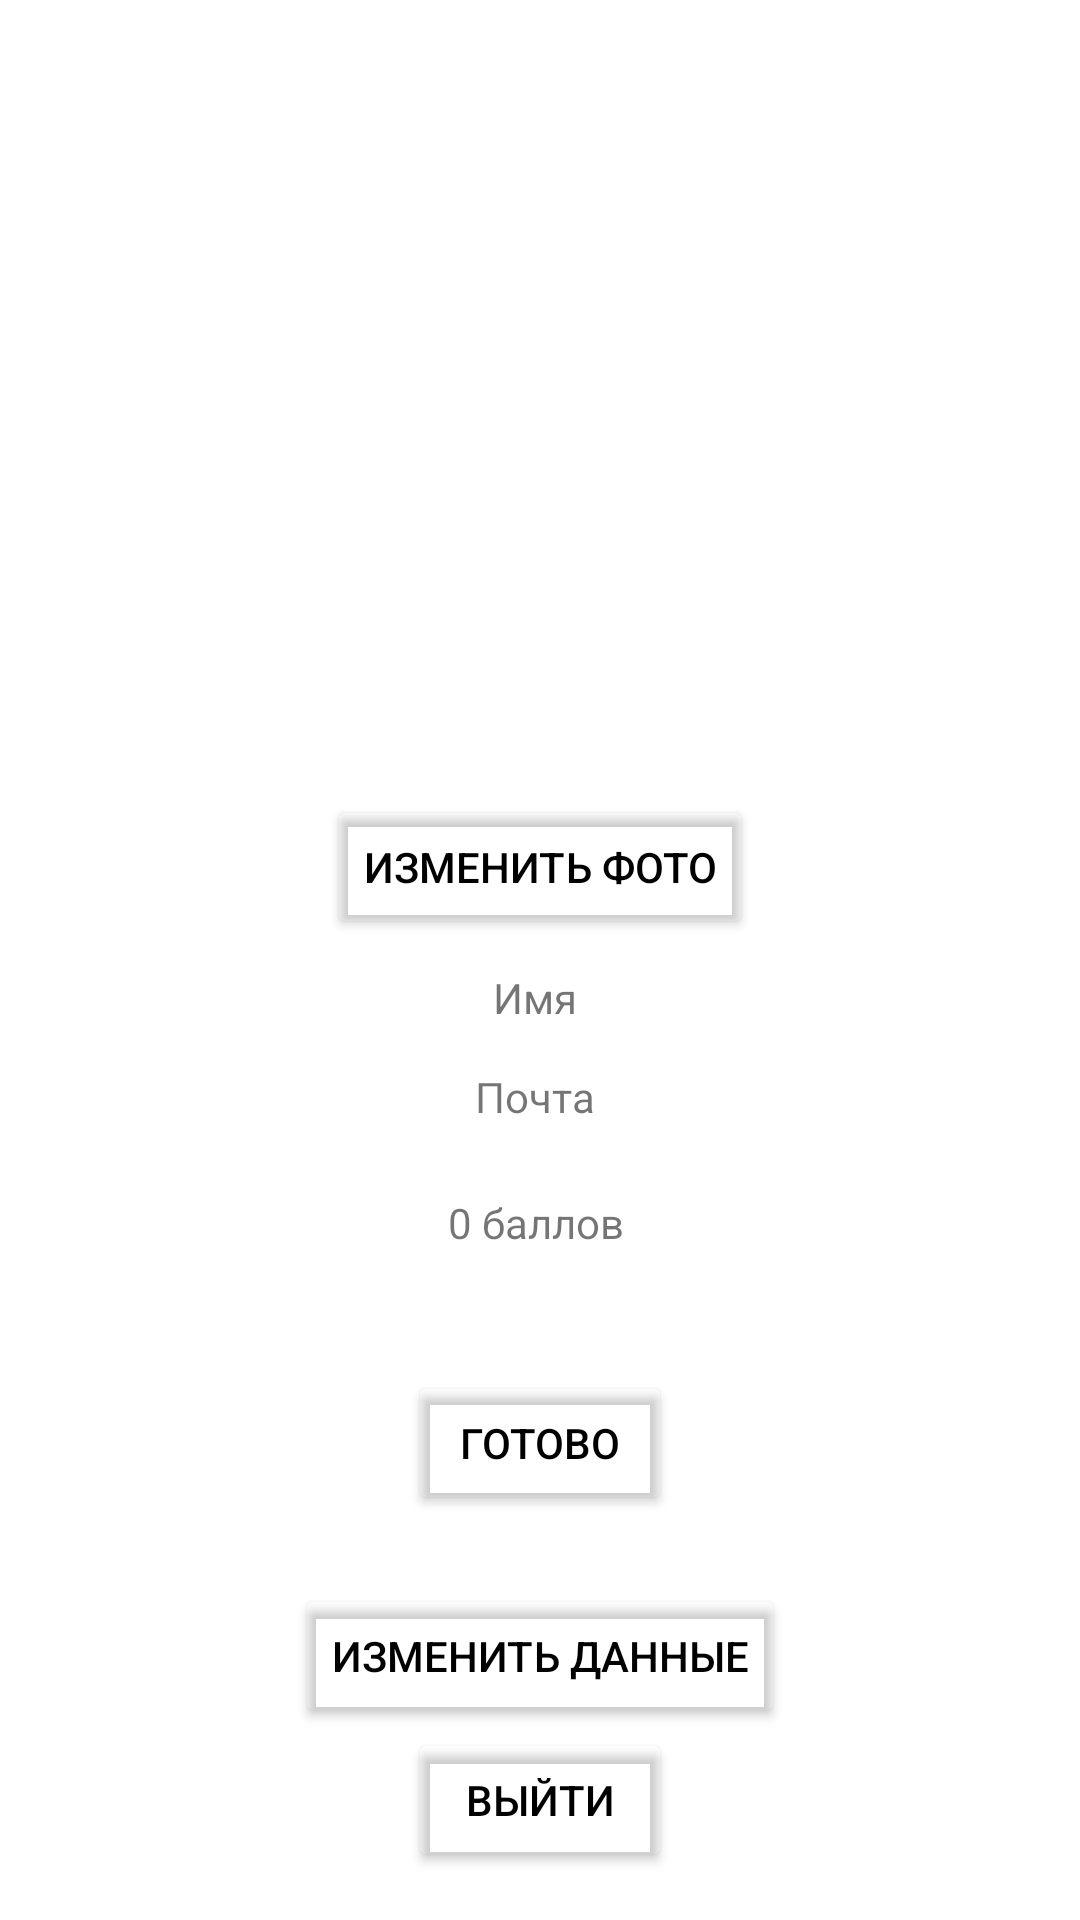

Here is an Android app screen rendered from its layout file. Give the layout XML and the strings, colors and styles it references.
<!-- AndroidManifest.xml: application theme Theme.SberProject -->
<!-- res/layout/fragment_account.xml -->
<?xml version="1.0" encoding="utf-8"?>
<androidx.constraintlayout.widget.ConstraintLayout xmlns:android="http://schemas.android.com/apk/res/android"
    xmlns:app="http://schemas.android.com/apk/res-auto"
    xmlns:tools="http://schemas.android.com/tools"
    android:layout_width="match_parent"
    android:layout_height="match_parent"
    tools:context=".view.fragments.AccountFragment">

    <Button
        android:id="@+id/ready"
        android:layout_width="wrap_content"
        android:layout_height="wrap_content"
        android:layout_marginTop="40dp"
        android:text="Готово"
        android:textColor="#000000"
        app:backgroundTint="#00FFFFFF"
        app:layout_constraintEnd_toEndOf="parent"
        app:layout_constraintStart_toStartOf="parent"
        app:layout_constraintTop_toBottomOf="@+id/score" />

    <ImageView
        android:id="@+id/avatar"
        android:layout_width="wrap_content"
        android:layout_height="wrap_content"
        android:layout_marginStart="17dp"
        android:layout_marginBottom="8dp"
        app:layout_constraintBottom_toTopOf="@+id/change_photo"
        app:layout_constraintStart_toStartOf="@+id/change_photo"
        tools:srcCompat="@tools:sample/avatars" />

    <Button
        android:id="@+id/escape"
        android:layout_width="wrap_content"
        android:layout_height="wrap_content"
        android:layout_marginBottom="16dp"
        android:text="Выйти"
        android:textColor="#000000"
        app:backgroundTint="#00FFFFFF"
        app:layout_constraintBottom_toBottomOf="parent"
        app:layout_constraintEnd_toEndOf="parent"
        app:layout_constraintStart_toStartOf="parent" />

    <Button
        android:id="@+id/change_data"
        android:layout_width="wrap_content"
        android:layout_height="wrap_content"
        android:text="Изменить данные"
        android:textColor="#000000"
        app:backgroundTint="#00FFFFFF"
        app:layout_constraintBottom_toTopOf="@+id/escape"
        app:layout_constraintEnd_toEndOf="parent"
        app:layout_constraintStart_toStartOf="parent" />

    <TextView
        android:id="@+id/name"
        android:layout_width="wrap_content"
        android:layout_height="wrap_content"
        android:layout_marginStart="6dp"
        android:layout_marginTop="10dp"
        android:text="Имя"
        app:layout_constraintStart_toStartOf="@+id/mail"
        app:layout_constraintTop_toBottomOf="@+id/change_photo" />

    <TextView
        android:id="@+id/mail"
        android:layout_width="wrap_content"
        android:layout_height="wrap_content"
        android:layout_marginStart="9dp"
        android:layout_marginTop="14dp"
        android:text="Почта"
        app:layout_constraintStart_toStartOf="@+id/score"
        app:layout_constraintTop_toBottomOf="@+id/name" />

    <Button
        android:id="@+id/change_photo"
        android:layout_width="wrap_content"
        android:layout_height="wrap_content"
        android:layout_marginTop="265dp"
        android:text="Изменить фото"
        android:textColor="#000000"
        app:backgroundTint="#00FFFFFF"
        app:layout_constraintEnd_toEndOf="parent"
        app:layout_constraintStart_toStartOf="parent"
        app:layout_constraintTop_toTopOf="parent" />

    <TextView
        android:id="@+id/score"
        android:layout_width="wrap_content"
        android:layout_height="wrap_content"
        android:layout_marginTop="23dp"
        android:layout_marginEnd="16dp"
        android:text="0 баллов"
        app:layout_constraintEnd_toEndOf="@+id/ready"
        app:layout_constraintTop_toBottomOf="@+id/mail" />
</androidx.constraintlayout.widget.ConstraintLayout>
<!-- resources referenced by this layout -->
<resources>
  <style name="Theme.SberProject" parent="Theme.MaterialComponents.DayNight.DarkActionBar">
          
          <item name="colorPrimary">@color/purple_500</item>
          <item name="colorPrimaryVariant">@color/purple_700</item>
          <item name="colorOnPrimary">@color/white</item>
          
          <item name="colorSecondary">@color/teal_200</item>
          <item name="colorSecondaryVariant">@color/teal_700</item>
          <item name="colorOnSecondary">@color/black</item>
          
          <item name="android:statusBarColor" tools:targetApi="l">?attr/colorPrimaryVariant</item>
          
          <item name="windowActionBar">true</item>
          <item name="windowNoTitle">true</item>
      </style>
  <color name="purple_500">#FF6200EE</color>
  <color name="purple_700">#FF3700B3</color>
  <color name="white">#FFFFFFFF</color>
  <color name="teal_200">#FF03DAC5</color>
  <color name="teal_700">#FF018786</color>
  <color name="black">#FF000000</color>
</resources>
